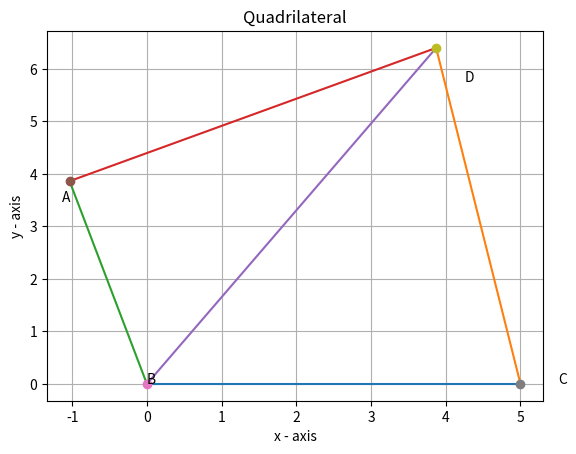

Here is the Python script that generated this plot:
# -*- coding: utf-8 -*-
"""Assignment2.ipynb

Automatically generated by Colaboratory.

Original file is located at
    https://colab.research.google.com/<link-removed>
"""

import numpy as np
import matplotlib.pyplot as plt
A, B, C, D = (-1.035, 3.863), (0, 0), (5, 0), (3.871, 6.401)


def line_gen(C1, C2):
    return ((C1[0], C2[0]), (C1[1], C2[1]))

l1 = line_gen(B, C)
l2 = line_gen(C, D)
l3 = line_gen(B, A)
l4 = line_gen(D, A)
l5 = line_gen(D, B)


def drawLine(line):
    plt.plot(line[0], line[1])
    
def drawVertix(coordinate, name):
    plt.plot(coordinate[0], coordinate[1], 'o')
    plt.text(coordinate[0] * (1 + 0.1), coordinate[1] * (1 - 0.1) , name)


# drawing Quadrilateral
drawLine(l1)
drawLine(l2)
drawLine(l3)
drawLine(l4)
drawLine(l5)

# plotting vertices
drawVertix(A, "A")
drawVertix(B, "B")
drawVertix(C, "C")
drawVertix(D, "D")


plt.xlabel('x - axis')
plt.ylabel('y - axis')
plt.title('Quadrilateral')
plt.grid()
plt.show()